Run: headless pygame with SDL's dummy video driver; simulated clock (each Clock.tick advances the game by its frame time, no real sleeping); random seed 0; keys injected as events and as key.get_pressed() state; mouse plan: one left click at the window centre at the start of phase 2, then a move to the lower-right quarter at the start of phase 3.
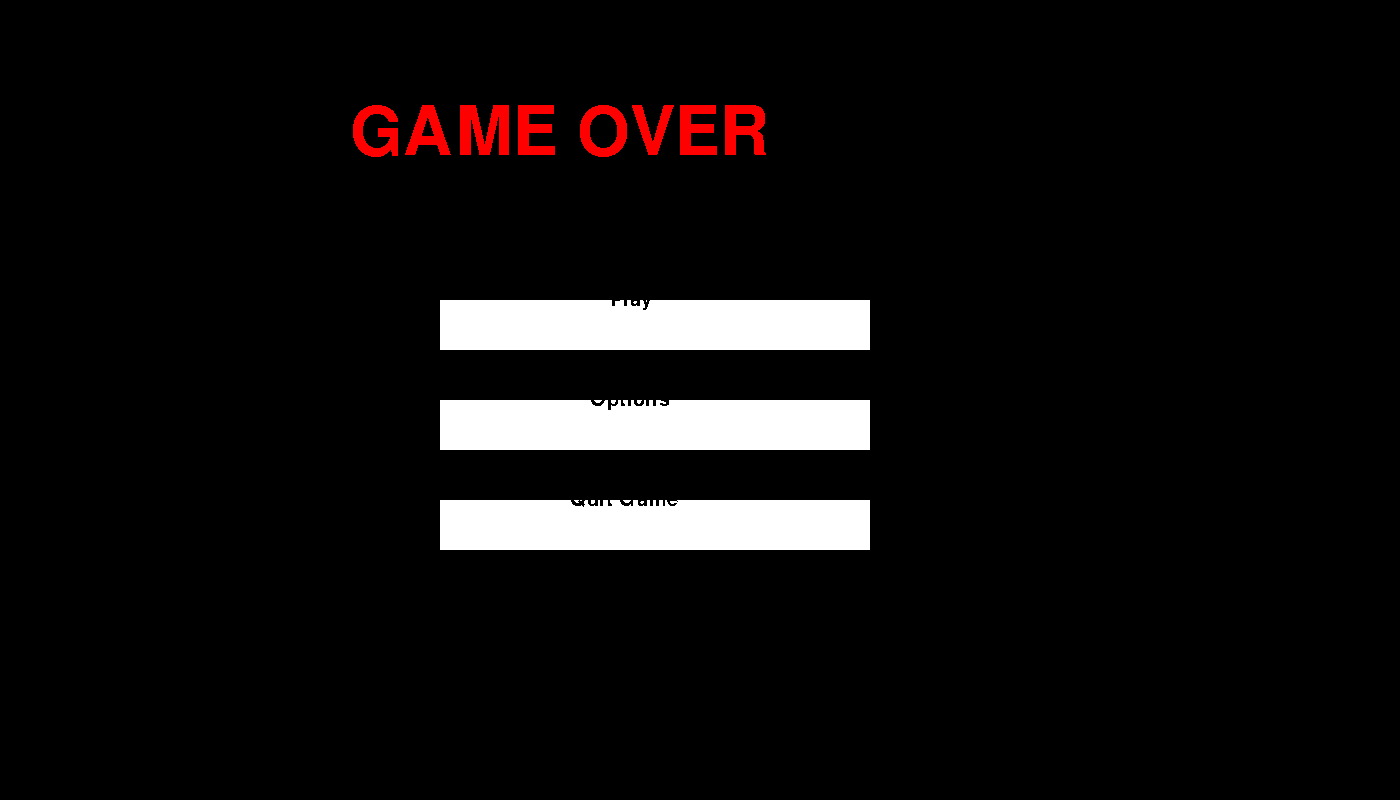
Frame 1 of 4 · flips 1–60 · no input
Frame 2 of 4 · flips 61–180 · clicked the window centre · tapped SPACE, RETURN · held RIGHT (→), D · screen unchanged from frame 1, image omitted
Frame 3 of 4 · flips 181–300 · moved the mouse to the lower-right quarter · held DOWN (↓), S · screen unchanged from frame 2, image omitted
Frame 4 of 4 · flips 301–420 · held LEFT (←), A, UP (↑), W · screen unchanged from frame 3, image omitted

The pygame program that drew these frames:

import pygame, sys
pygame.init()

class Death(object):
    def __init__(self):
        self.mainScreen = pygame.display.get_surface()

    def draw(self):
        titleFont=pygame.font.SysFont('Arial Black',100)
        titleText= titleFont.render("GAME OVER", False, (255, 0 ,0))
        self.mainScreen.blit(titleText,(350,100))
        buttonFont=pygame.font.SysFont('Chandas', 30)
        pygame.display.flip()
        pygame.draw.rect(self.mainScreen, (255, 255, 255), (470, 300, 400, 50))
        pygame.draw.rect(self.mainScreen, (255, 255, 255), (470, 400, 400, 50))
        pygame.draw.rect(self.mainScreen, (255, 255, 255), (470, 500, 400, 50))
        textButton1= buttonFont.render("Play", False, (0, 0 ,0))
        textButton2= buttonFont.render("Options", False, (0, 0 ,0))
        textButton3= buttonFont.render("Quit Game", False, (0, 0 ,0))
        pygame.draw.rect(self.mainScreen, (255, 255, 255), (440, 300, 400, 50))
        pygame.draw.rect(self.mainScreen, (255, 255, 255), (440, 400, 400, 50))
        pygame.draw.rect(self.mainScreen, (255, 255, 255), (440, 500, 400, 50))
        self.mainScreen.blit(textButton1,(610, 290))
        self.mainScreen.blit(textButton2,(590, 390))
        self.mainScreen.blit(textButton3,(570, 490))
    def update(self):
        while True:
            pygame.display.flip()
            coordinates = 1
            pygame.event.get()
            lMouse=pygame.mouse.get_pressed()[0]
            pygame.mouse.get_pos()[coordinates]
            if 440 <= pygame.mouse.get_pos()[0] and pygame.mouse.get_pos()[0] <= 840 and 300 <= pygame.mouse.get_pos()[1] and 350 >= pygame.mouse.get_pos()[1]:
                if lMouse:
                    pass
            if 440 <= pygame.mouse.get_pos()[0] and pygame.mouse.get_pos()[0] <= 840 and 400 <= pygame.mouse.get_pos()[1] and 450 >= pygame.mouse.get_pos()[1]:
                if lMouse:
                    pass
            if 440 <= pygame.mouse.get_pos()[0] and pygame.mouse.get_pos()[0] <= 840 and 500 <= pygame.mouse.get_pos()[1] and 550 >= pygame.mouse.get_pos()[1]:

                if lMouse:
                    sys.exit()

mainScreenSize = width, heigth = 1400, 800
mainScreen = pygame.display.set_mode(mainScreenSize)
death=Death()
death.draw()
death.update()
keys = pygame.key.get_pressed()
if keys[pygame.K_ESCAPE]:
    #menu.menu()
    sys.exit()
